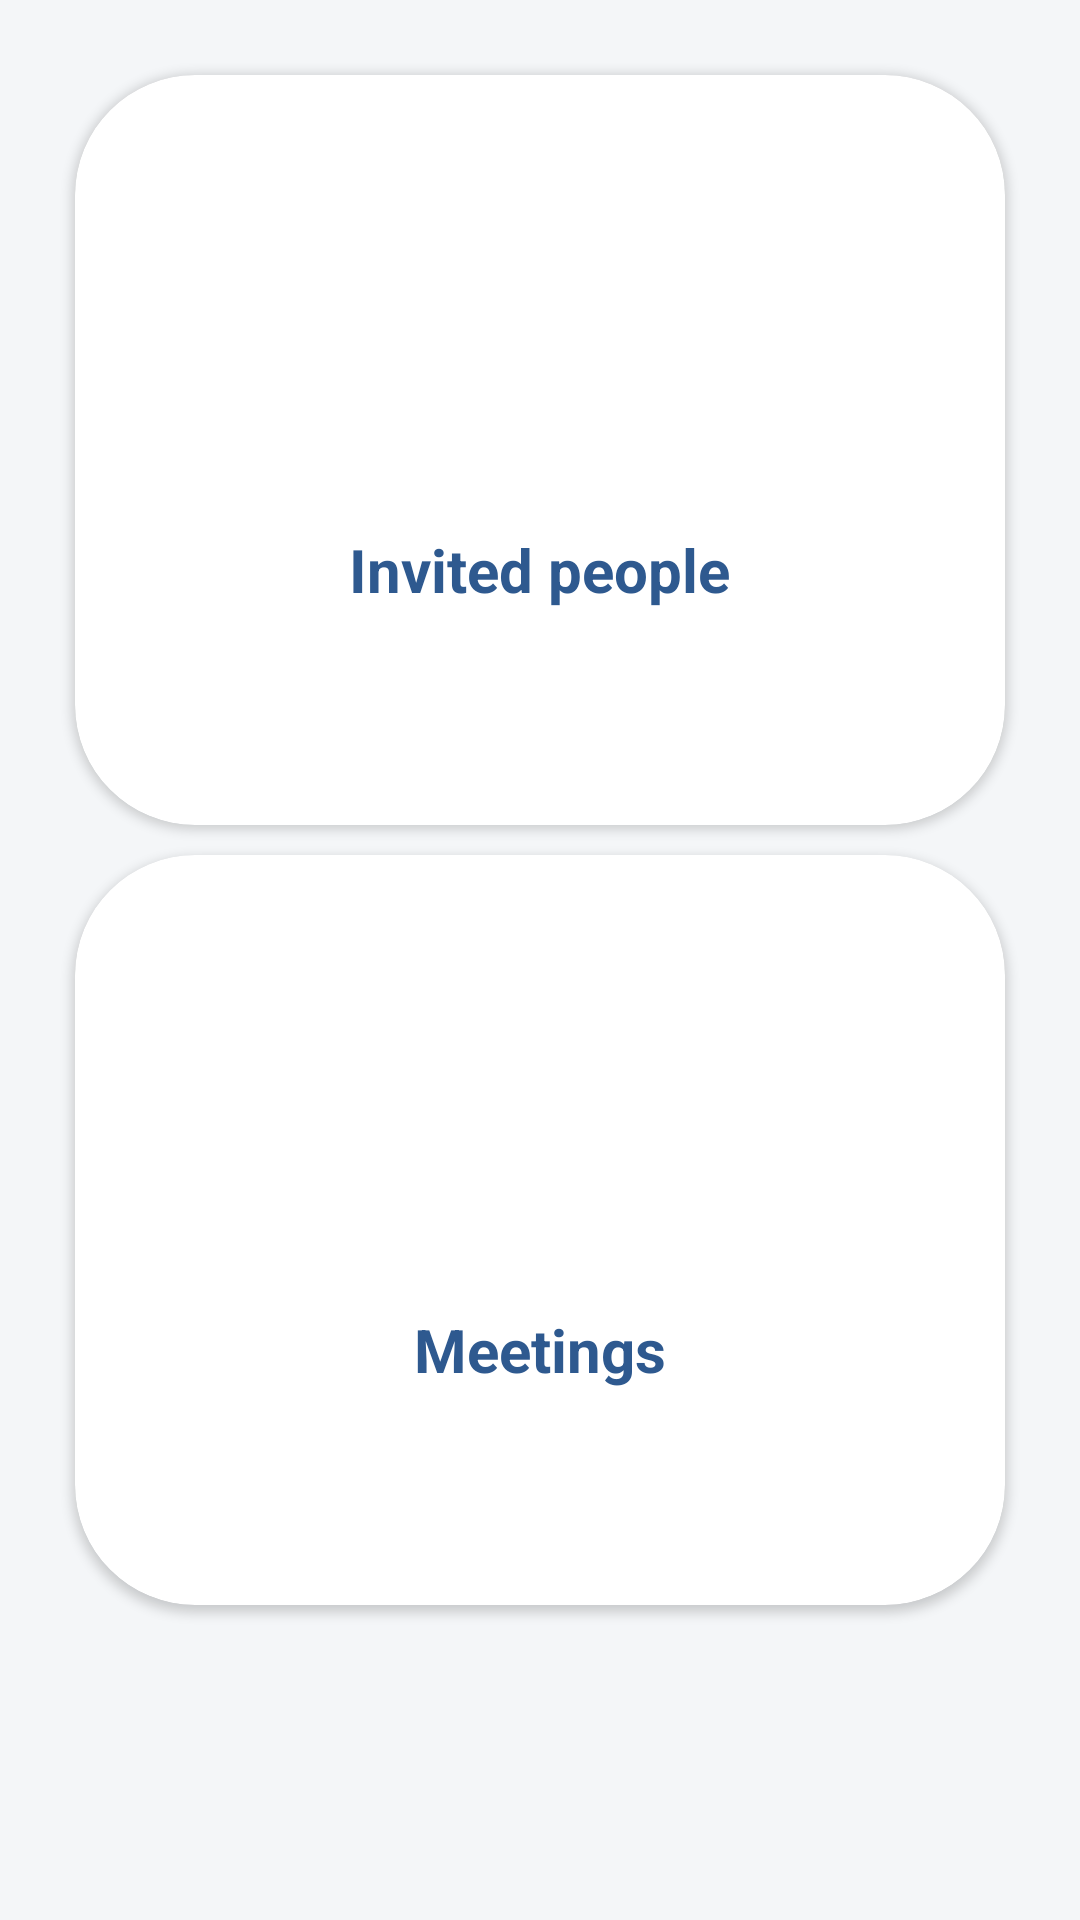

Produce the Android XML layout that renders to this screen, including the resource entries it uses.
<!-- AndroidManifest.xml: application theme Theme.KotlinFirst -->
<!-- res/layout/activity_main.xml -->
<?xml version="1.0" encoding="utf-8"?>
<layout xmlns:android="http://schemas.android.com/apk/res/android"
    xmlns:app="http://schemas.android.com/apk/res-auto"
    xmlns:tools="http://schemas.android.com/tools">

    <data>

    </data>


    <LinearLayout
        android:layout_width="match_parent"
        android:layout_height="match_parent"
        tools:context=".ui.MainActivity.MainActivity"
        android:orientation="vertical"
        android:padding="20dp"
        android:background="@color/grey">

        <androidx.cardview.widget.CardView
            android:id="@+id/invitedPeopleCV"
            android:layout_width="match_parent"
            android:layout_height="250dp"
            android:layout_margin="5dp"
            app:cardCornerRadius="40dp">

            <LinearLayout
                android:layout_width="match_parent"
                android:layout_height="match_parent"
                android:orientation="vertical"
                android:gravity="center">

                <ImageView
                    android:src="@drawable/people"
                    android:layout_width="70dp"
                    android:layout_height="70dp" />

                <TextView
                    android:layout_width="wrap_content"
                    android:layout_height="wrap_content"
                    android:textSize="20dp"
                    android:textStyle="bold"
                    android:layout_marginTop="10dp"
                    android:textColor="@color/blueDark"
                    android:text="Invited people" />

            </LinearLayout>

        </androidx.cardview.widget.CardView>

        <androidx.cardview.widget.CardView
            android:id="@+id/meetingsCV"
            android:layout_width="match_parent"
            android:layout_height="250dp"
            android:layout_margin="5dp"
            app:cardCornerRadius="40dp">

            <LinearLayout
                android:layout_width="match_parent"
                android:layout_height="match_parent"
                android:orientation="vertical"
                android:gravity="center">

                <ImageView
                    android:src="@drawable/meeting"
                    android:layout_width="70dp"
                    android:layout_height="70dp" />

                <TextView
                    android:layout_width="wrap_content"
                    android:layout_height="wrap_content"
                    android:textSize="20dp"
                    android:textStyle="bold"
                    android:layout_marginTop="10dp"
                    android:textColor="@color/blueDark"
                    android:text="Meetings" />

            </LinearLayout>

        </androidx.cardview.widget.CardView>


    </LinearLayout>
</layout>
<!-- resources referenced by this layout -->
<resources>
  <color name="blueDark">#2E598F</color>
  <color name="grey">#F4F6F8</color>
  <style name="Theme.KotlinFirst" parent="Theme.MaterialComponents.DayNight.DarkActionBar">
          
          <item name="colorPrimary">@color/blue</item>
          <item name="colorPrimaryVariant">@color/blueDark</item>
          <item name="colorOnPrimary">@color/white</item>
          
          <item name="colorSecondary">@color/blue</item>
          <item name="colorSecondaryVariant">@color/blueDark</item>
          <item name="colorOnSecondary">@color/black</item>
          
          <item name="android:statusBarColor" tools:targetApi="l">?attr/colorPrimaryVariant</item>
          
      </style>
  <color name="blue">#5C7798</color>
  <color name="white">#FFFFFFFF</color>
  <color name="black">#FF000000</color>
</resources>
